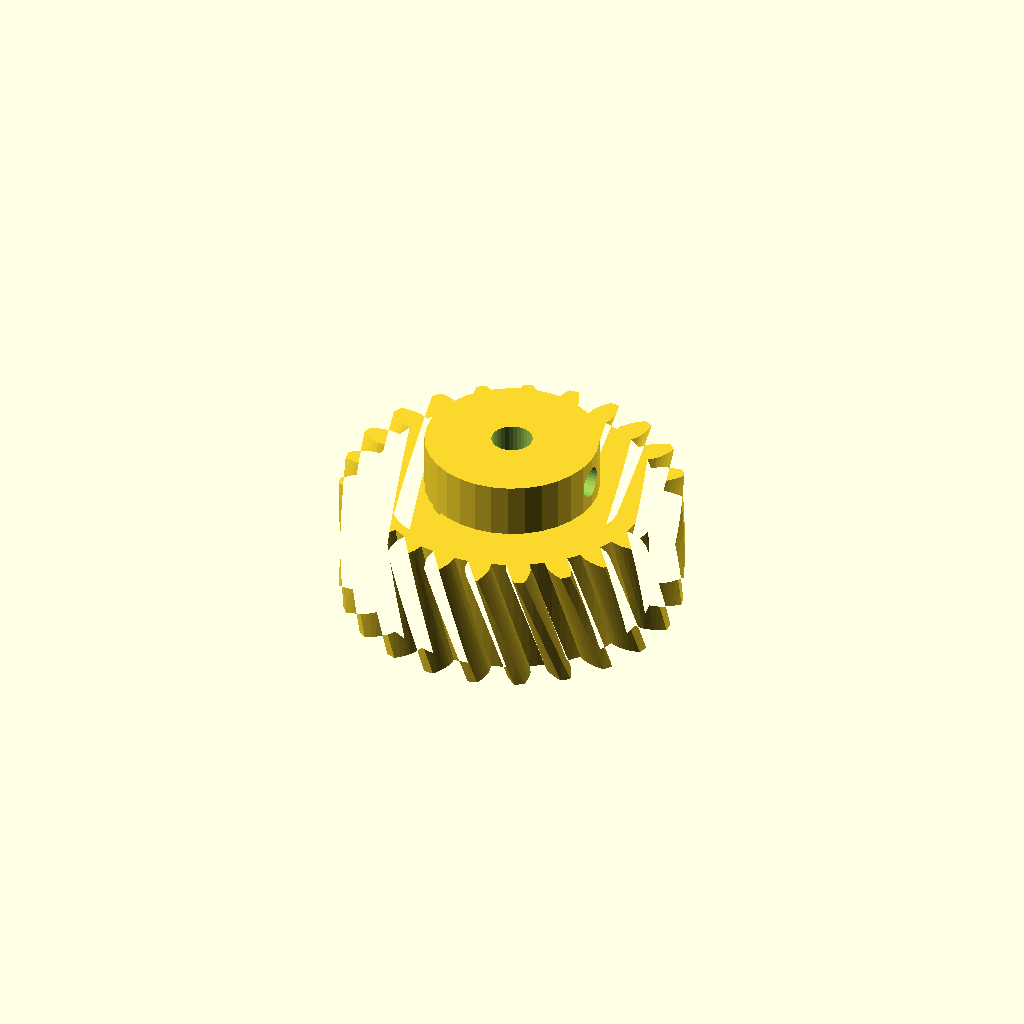
Cell 1: the model at its default parameters.
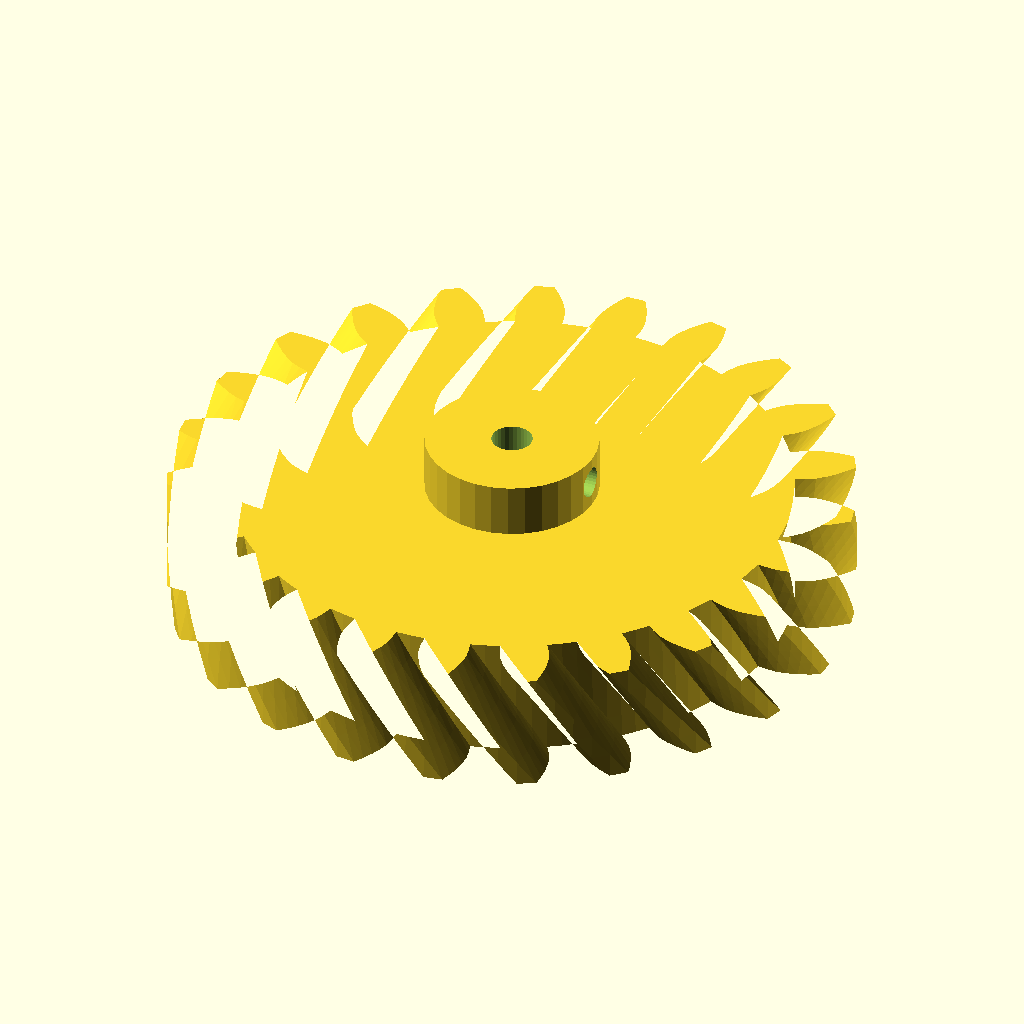
Cell 2: module_m = 4 (everything else at default).
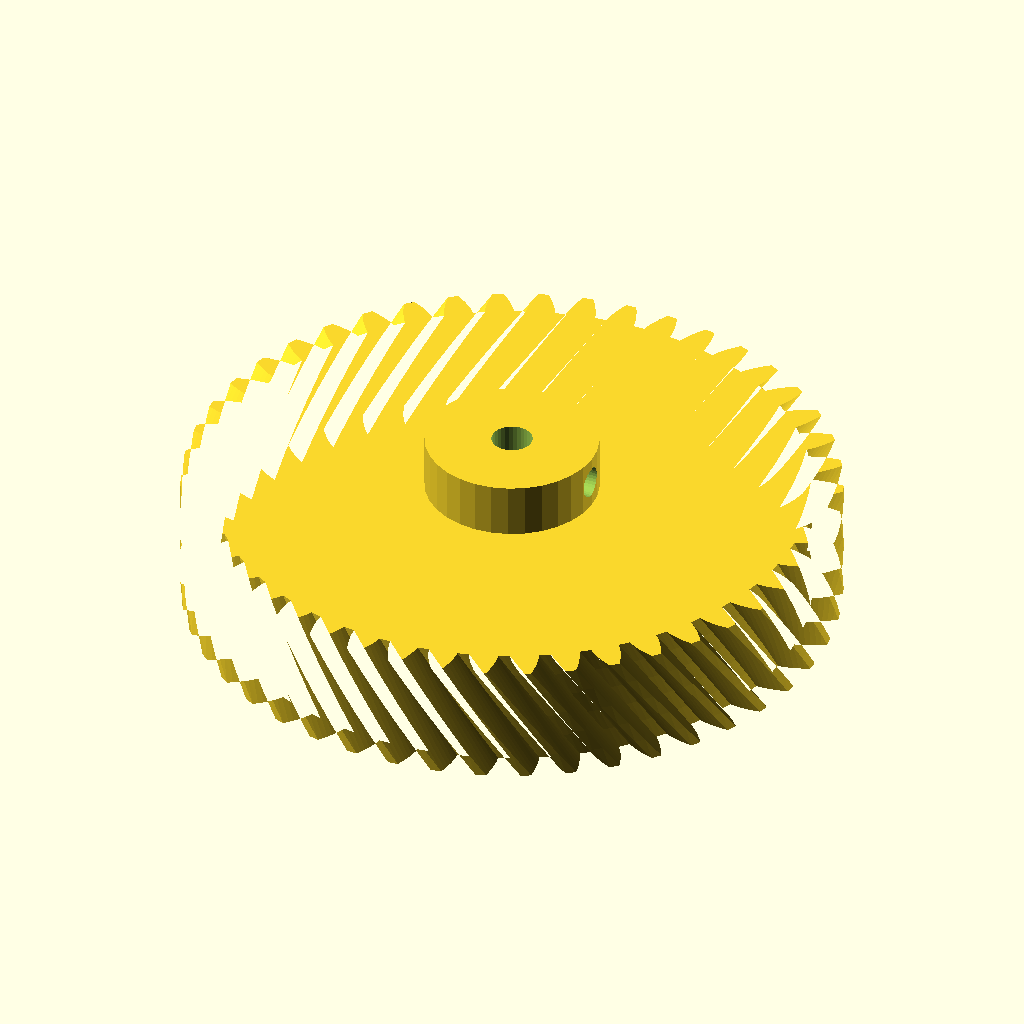
Cell 3: teeth = 46 (everything else at default).
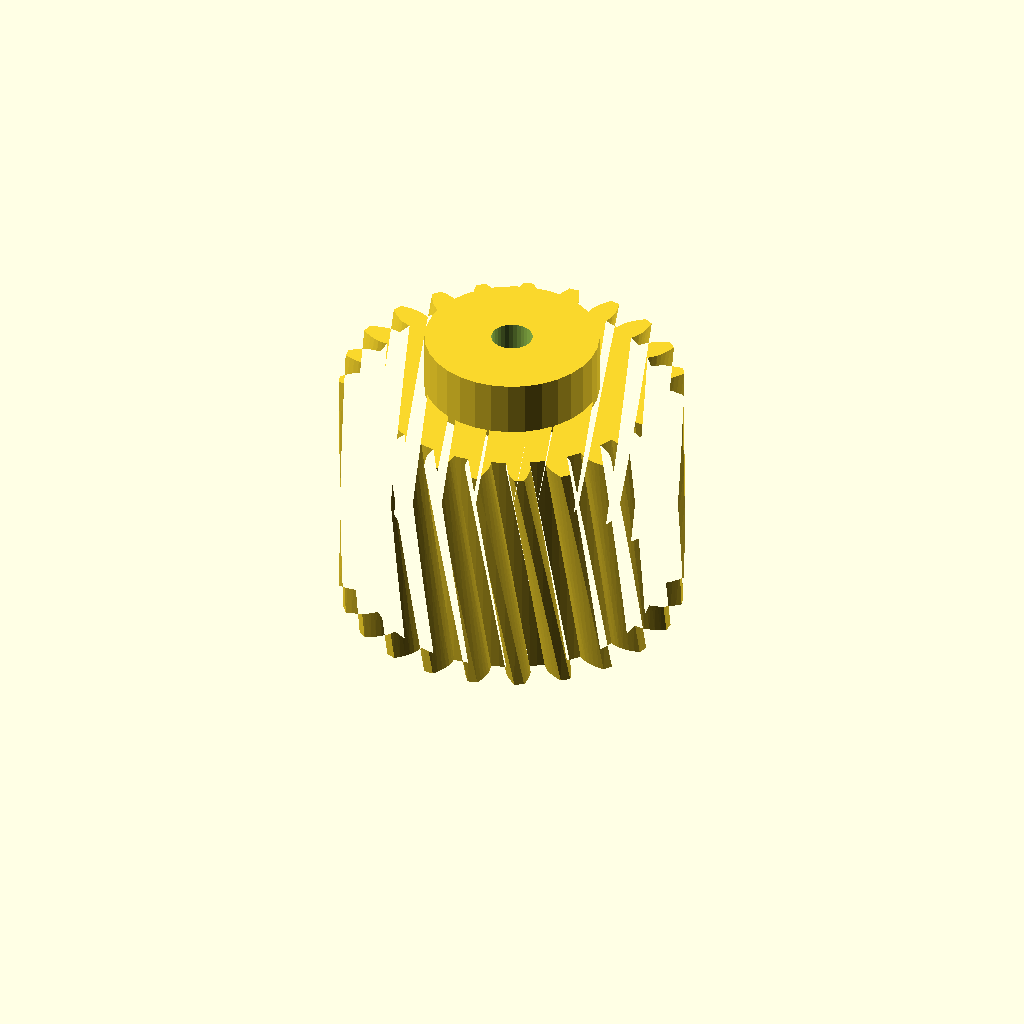
Cell 4: the same model with face_w = 36.
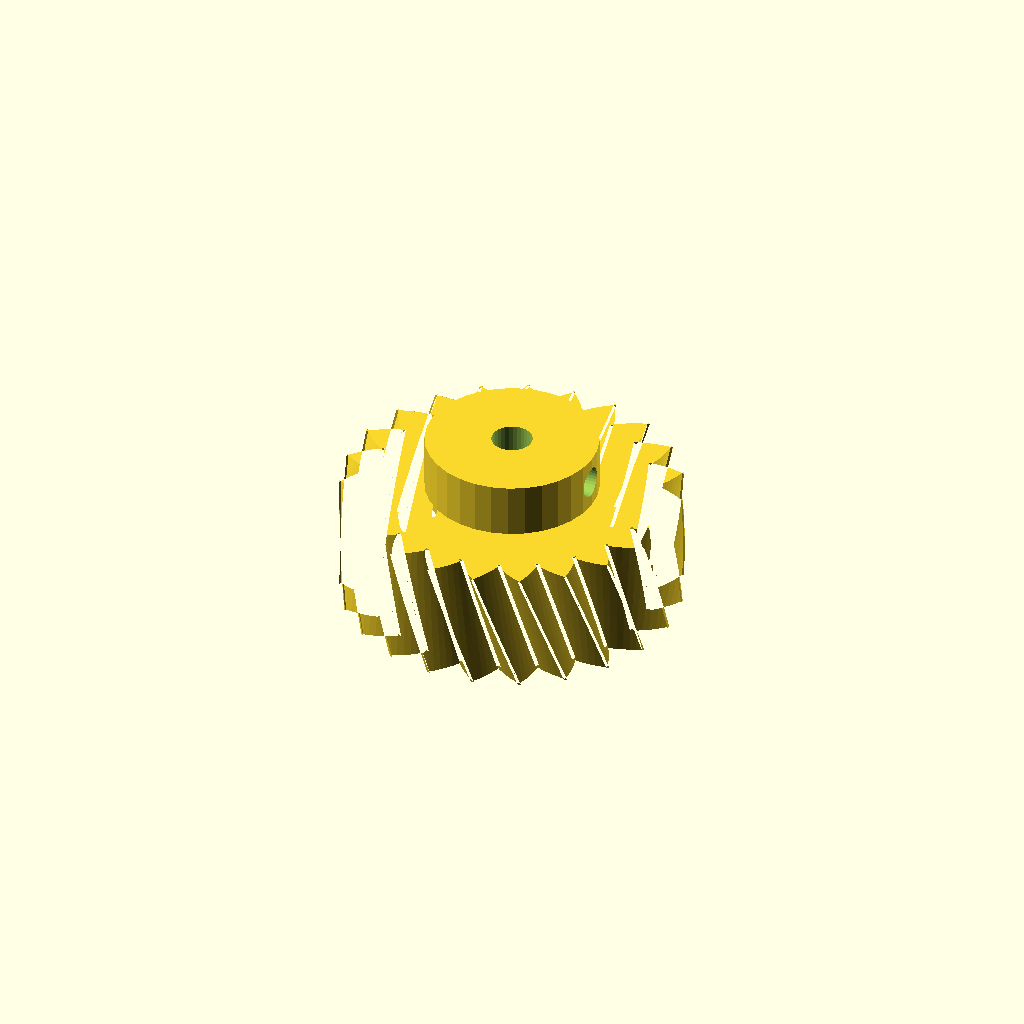
Cell 5: pa = 40 (everything else at default).
One fixed orthographic camera (rotation 55°, 0°, 25°; colour scheme Cornfield) for every cell.
OpenSCAD source file optional_data/data/gen2/helicalgears/part_0028.scad:
$fn = 32;

// ----------------------------------------------------------------------
// Helical gear: m=2 z=23, helix 20 deg, 50 mm x 26 mm
// ----------------------------------------------------------------------

// --- parameters (mm) ---
module_m = 2;             // normal module
teeth = 23;               // number of teeth
face_w = 18;              // face width
pa = 20;                  // pressure angle, deg
helix = 20;               // helix angle, deg
twist = 15.65;            // total twist over the face, deg
slices = 5;               // twist divisions
bore_d = 6;               // shaft bore
hub_d = 25.4;             // hub diameter
hub_h = 8;                // hub above the face
set_d = 4.5;              // set screw tap hole
set_z = 22;               // set screw height

/* --- involute profile --- */
pitch_r = module_m * teeth / 2;
base_r = pitch_r * cos(pa);
tip_r = pitch_r + module_m;
root_r = pitch_r - 1.25 * module_m;
flank_steps = 6;

function inv_deg(a) = (tan(a) - a * PI / 180) * 180 / PI;
function flank_r(i) = root_r + (tip_r - root_r) * i / flank_steps;
function half_angle(r) = 90 / teeth + inv_deg(pa) - inv_deg(acos(min(1, base_r / r)));
function tooth_pt(k, i, side) =
    let (r = flank_r(i), a = k * 360 / teeth + side * half_angle(r))
    [r * cos(a), r * sin(a)];

module tooth_profile() {
  polygon(points = [
    for (k = [0 : teeth - 1])
      each [
        for (i = [0 : flank_steps]) tooth_pt(k, i, -1),
        for (i = [flank_steps : -1 : 0]) tooth_pt(k, i, 1),
        let (ta = (k + 0.5) * 360 / teeth)
          [root_r * cos(ta), root_r * sin(ta)]
      ]
  ]);
}

module gear_disc() {
  linear_extrude(height = face_w, twist = twist, slices = slices) tooth_profile();
}

module hub_boss() {
  translate([0, 0, face_w - 1]) cylinder(h = hub_h + 1, d = hub_d);
}

difference() {
  union() {
    gear_disc();
    hub_boss();
  }
  translate([0, 0, -1]) cylinder(h = face_w + hub_h + 3, d = bore_d);
  /* set screw, drilled radially */
  translate([-1, 0, set_z]) rotate([0, 90, 0]) cylinder(h = hub_d / 2 + 3, d = set_d);
}
Parameter table extracted from the source (name, type, default, range or options):
module_m: number, default 2
teeth: number, default 23
face_w: number, default 18
pa: number, default 20
helix: number, default 20
twist: number, default 15.65
slices: number, default 5
bore_d: number, default 6
hub_d: number, default 25.4
hub_h: number, default 8
set_d: number, default 4.5
set_z: number, default 22
flank_steps: number, default 6
